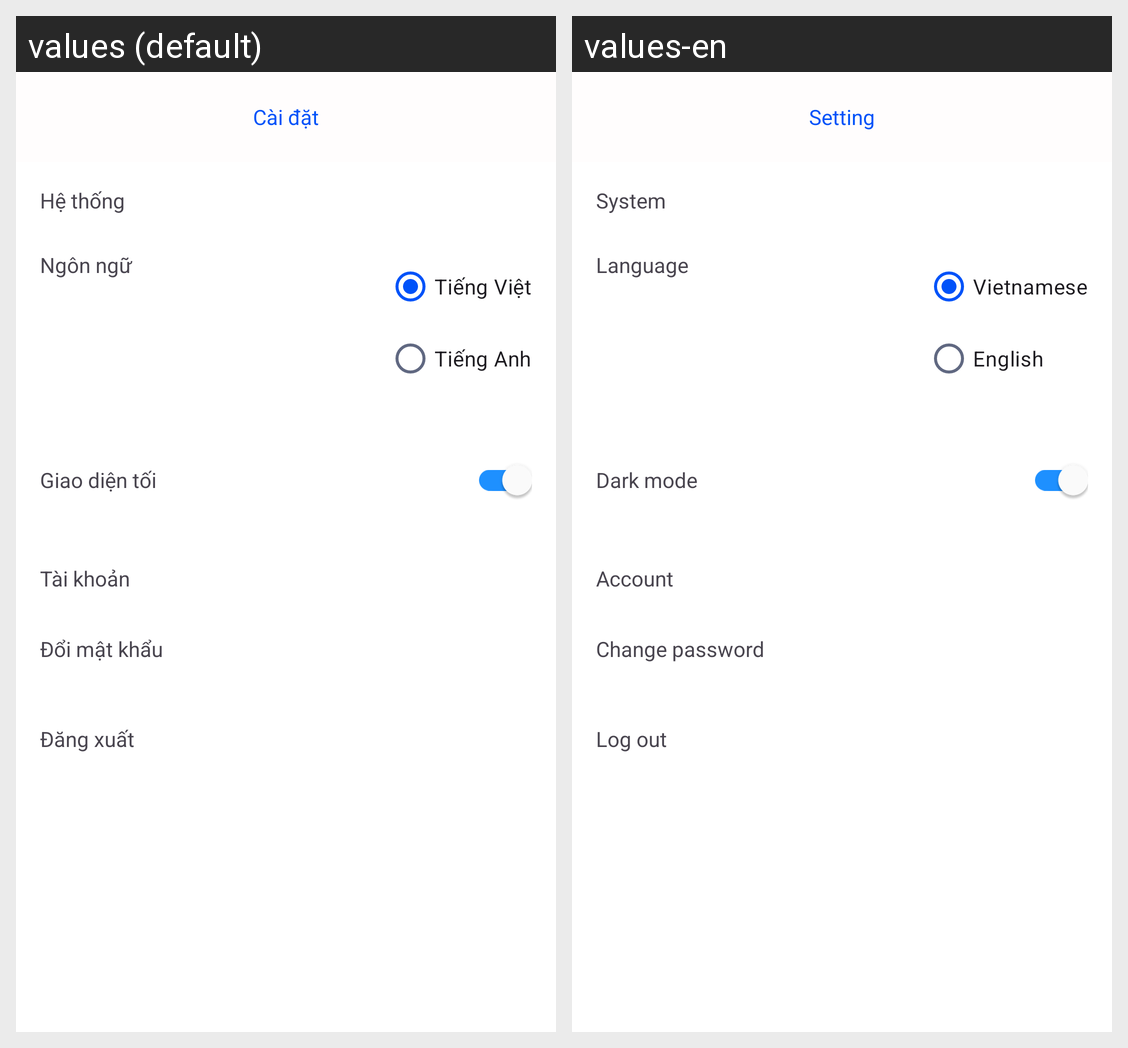

Translations of the strings shown on this Android screen, per locale in the grid:
Android screen res/layout/activity_setting.xml rendered under 2 locales, left to right: values (default), values-en. Device: Nexus 5 (rendered at 1080×1920; each locale shown at half size, 540×960, under a caption strip naming it); theme Theme.Music_app.
Strings drawn on this screen, with the default value and each locale's value (text and hints the layout hard-codes, and strings that could not be matched under every locale, appear in the picture but are not listed):

label_system
  values: Hệ thống
  values-en: System

label_language
  values: Ngôn ngữ
  values-en: Language

label_language_vietnamese
  values: Tiếng Việt
  values-en: Vietnamese

label_language_english
  values: Tiếng Anh
  values-en: English

label_dark_mode
  values: Giao diện tối
  values-en: Dark mode

label_account
  values: Tài khoản
  values-en: Account

label_change_password
  values: Đổi mật khẩu
  values-en: Change password

label_logout
  values: Đăng xuất
  values-en: Log out

setting_title
  values: Cài đặt
  values-en: Setting
